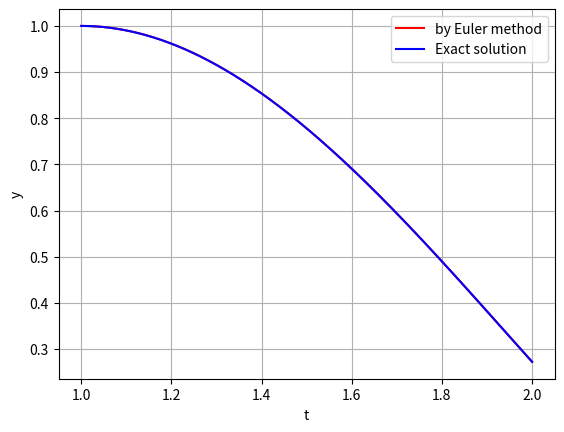

Generate this figure with matplotlib:
'''
[redacted]
coded for: Implementation of Euler method for second order
'''
import numpy as np 
import matplotlib.pyplot as plt 

t= np.arange(1,2.001,0.001)
h= 0.001
v= np.zeros(1001)  # v=y'
y= np.zeros(1001)
v[0]=0
y[0]=1
def f1(t1,y1,v1):   #for solving the eqn y'= v
	return(v1)

def f2(t1,y1,v1):   #for solving the eqn y''= f(x,y,y')
	return((2/t1)*v1 - 2*y1/(t1**2) + t1*np.log(t1))

for i in range(1000):
	y[i+1]= y[i]+h*f1(t[i],y[i],v[i])
	v[i+1]= v[i]+h*f2(t[i],y[i],v[i])

def f_exact(t2):
	return(7*t2/4 + (np.log(t2)*t2**3)/2 - (3*t2**3)/4)

y_exact= f_exact(t)	

plt.plot(t,y,'r',label='by Euler method')
plt.plot(t,y_exact,'b',label='Exact solution')
plt.legend()
plt.xlabel('t')
plt.ylabel('y')
plt.grid()
plt.show()


